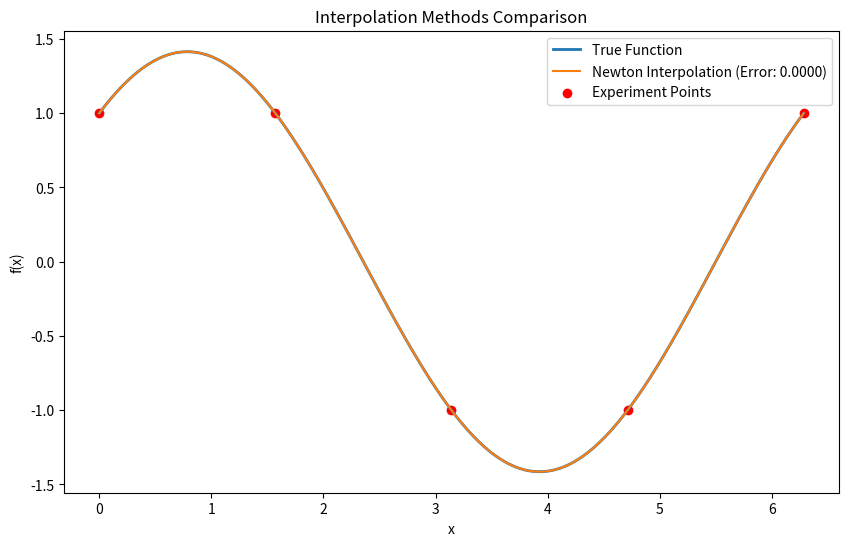

The matplotlib source for this figure:
import numpy as np
import matplotlib.pyplot as plt

def newton_interpolation(x_samples, y_samples, eval_points):
    n = len(x_samples) - 1
    coefficients = y_samples.copy()
    for j in range(1, n + 1):
        coefficients[j:] = (coefficients[j:] - coefficients[j - 1]) / (x_samples[j:] - x_samples[j - 1])
    result = coefficients[-1]
    for i in range(n - 1, -1, -1):
        result = result * (eval_points - x_samples[i]) + coefficients[i]
    return result

def target_function(x, c, d, e, f):
    return c * np.sin(x) + e * np.cos(x)
def compute_average_error(true_values, interpolated_values):
    return np.mean(np.abs(true_values - interpolated_values))
# 设置参数
a, b = 0, 2 * np.pi
c, d, e, f = 1, 0, 1, 0
n = 10
m = 5

# 生成采样点和实验点
x_samples = np.linspace(a, b, n + 1)
y_samples = target_function(x_samples, c, d, e, f)
eval_points = np.linspace(a, b, 1000)
true_values = target_function(eval_points, c, d, e, f)
experiment_points = np.linspace(a, b, m)

# 牛顿插值
newton_values = newton_interpolation(x_samples, y_samples, eval_points)

# 计算平均误差
newton_error = compute_average_error(true_values, newton_values)

# 绘图对比
plt.figure(figsize=(10, 6))
plt.plot(eval_points, true_values, label='True Function', linewidth=2)
plt.plot(eval_points, newton_values, label=f'Newton Interpolation (Error: {newton_error:.4f})')
plt.scatter(experiment_points, target_function(experiment_points, c, d, e, f), color='red', label='Experiment Points')
plt.legend()
plt.title('Interpolation Methods Comparison')
plt.xlabel('x')
plt.ylabel('f(x)')
plt.show()